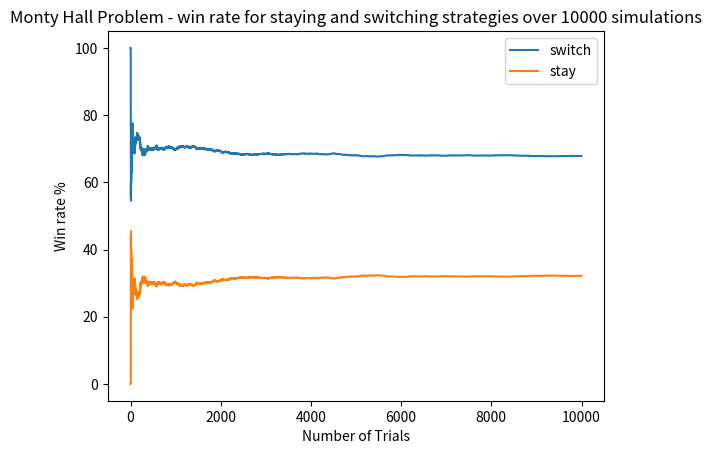

This figure's Python source:
import argparse
import random
import matplotlib.pyplot as plt


def parse_args():
    parser = argparse.ArgumentParser(description="A script to prove the Monty Hall problem using a Monte Carlo approach")
    parser.add_argument(
        "--runs", "-r",
        type=int,
        default=10000,
        help="Number of simulations to run (default: 10,000)"
    )
    return parser.parse_args()


class MontyHallProblem():
    def __init__(self, simulations: int):
        self.simulations = simulations
        self.switch_data = []
        self.stay_data = []

    def simulate(self) -> list:
        wins_stay = 0
        wins_switch = 0
        for simulation in range(1, self.simulations):
            winning_door = random.choice(["A", "B", "C"])
            initial_choice = random.choice(["A", "B", "C"])
            remaining_doors = {"A", "B", "C"} - {initial_choice, winning_door} # doors the host can choose to reveal
            reveal_losing_door = random.choice(list(remaining_doors)) # the door the host reveals

            # stay scenario
            if initial_choice == winning_door:
                wins_stay += 1
            # switch scenario
            final_choice = ({"A", "B", "C"} - {initial_choice, reveal_losing_door}).pop()
            if final_choice == winning_door:
                wins_switch += 1

            self.stay_data.append(round((wins_stay / simulation) * 100, 10))
            self.switch_data.append(round((wins_switch / simulation) * 100, 10))
        
        self.plot_win_rate()

    def plot_win_rate(self):
        plt.plot(self.switch_data, label="switch")
        plt.plot(self.stay_data, label="stay")
        plt.title(f"Monty Hall Problem - win rate for staying and switching strategies over {self.simulations} simulations")
        plt.xlabel("Number of Trials")
        plt.ylabel("Win rate %")
        plt.legend()
        plt.show()


if __name__ == "__main__":
    args = parse_args()
    problem = MontyHallProblem(simulations=args.runs)
    problem.simulate()
